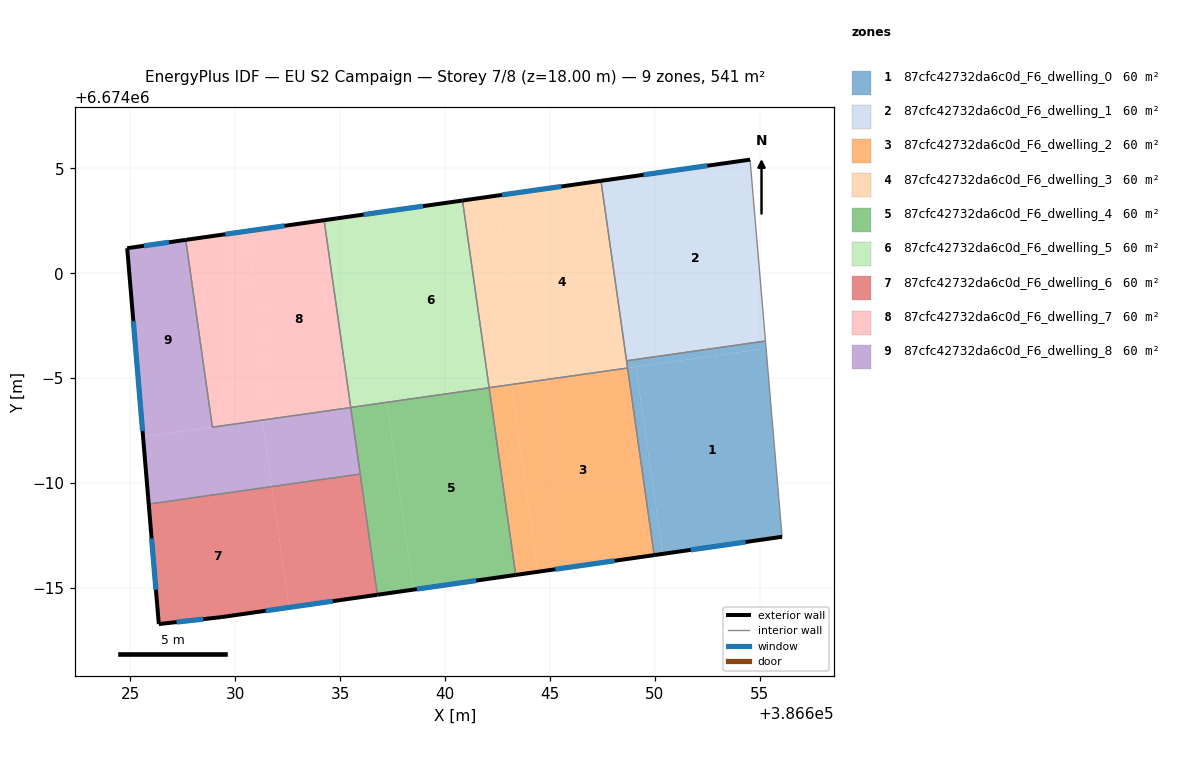
=== STOREY PLAN SPEC (per zone: floor XY polygon, exterior-wall plan segments, windows/doors) ===
zone 1: 87cfc42732da6c0d_F6_dwelling_0  (60.1 m²)
  floor: (386655.31, 6673996.42) (386656.07, 6673987.43) (386650.38, 6673986.62) (386649.11, 6673995.54)
  floor: (386649.11, 6673995.54) (386650.38, 6673986.62) (386649.98, 6673986.56) (386648.71, 6673995.48)
  floor: (386655.28, 6673996.77) (386655.31, 6673996.42) (386648.71, 6673995.48) (386648.66, 6673995.82)
  exterior wall: (386649.98, 6673986.56) – (386656.07, 6673987.43)  [6.2 m]
    window: (386651.72, 6673986.81) – (386654.33, 6673987.18)  [3.4 m²]
  interior walls: 4
zone 2: 87cfc42732da6c0d_F6_dwelling_1  (60.1 m²)
  floor: (386654.55, 6674005.42) (386655.28, 6673996.77) (386649.57, 6673995.95) (386648.36, 6674004.53)
  floor: (386648.36, 6674004.53) (386649.57, 6673995.95) (386648.66, 6673995.82) (386647.44, 6674004.40)
  exterior wall: (386654.55, 6674005.42) – (386647.44, 6674004.40)  [7.2 m]
    window: (386652.52, 6674005.13) – (386649.47, 6674004.69)  [4.0 m²]
  interior walls: 3
zone 3: 87cfc42732da6c0d_F6_dwelling_2  (60.1 m²)
  floor: (386648.71, 6673995.48) (386649.98, 6673986.56) (386644.44, 6673985.77) (386643.17, 6673994.69)
  floor: (386643.17, 6673994.69) (386644.44, 6673985.77) (386643.38, 6673985.61) (386642.11, 6673994.54)
  exterior wall: (386643.38, 6673985.61) – (386649.98, 6673986.56)  [6.7 m]
    window: (386645.26, 6673985.88) – (386648.09, 6673986.29)  [3.7 m²]
  interior walls: 3
zone 4: 87cfc42732da6c0d_F6_dwelling_3  (60.1 m²)
  floor: (386647.44, 6674004.40) (386648.71, 6673995.48) (386643.68, 6673994.77) (386642.41, 6674003.69)
  floor: (386642.41, 6674003.69) (386643.68, 6673994.77) (386642.11, 6673994.54) (386640.84, 6674003.47)
  exterior wall: (386647.44, 6674004.40) – (386640.84, 6674003.47)  [6.7 m]
    window: (386645.55, 6674004.14) – (386642.72, 6674003.73)  [3.7 m²]
  interior walls: 4
zone 5: 87cfc42732da6c0d_F6_dwelling_4  (60.1 m²)
  floor: (386642.11, 6673994.54) (386643.38, 6673985.61) (386638.50, 6673984.92) (386637.23, 6673993.84)
  floor: (386637.23, 6673993.84) (386638.50, 6673984.92) (386636.78, 6673984.67) (386635.51, 6673993.60)
  exterior wall: (386636.78, 6673984.67) – (386643.38, 6673985.61)  [6.7 m]
    window: (386638.66, 6673984.94) – (386641.49, 6673985.34)  [3.7 m²]
  interior walls: 4
zone 6: 87cfc42732da6c0d_F6_dwelling_5  (60.1 m²)
  floor: (386640.84, 6674003.47) (386642.11, 6673994.54) (386637.74, 6673993.92) (386636.48, 6674002.85)
  floor: (386636.48, 6674002.85) (386637.74, 6673993.92) (386635.51, 6673993.60) (386634.24, 6674002.53)
  exterior wall: (386640.84, 6674003.47) – (386634.24, 6674002.53)  [6.7 m]
    window: (386638.95, 6674003.20) – (386636.12, 6674002.80)  [3.7 m²]
  interior walls: 3
zone 7: 87cfc42732da6c0d_F6_dwelling_6  (60.1 m²)
  floor: (386631.75, 6673989.83) (386632.57, 6673984.07) (386629.33, 6673983.60) (386626.36, 6673983.27) (386625.88, 6673988.99)
  floor: (386635.96, 6673990.42) (386636.78, 6673984.67) (386632.57, 6673984.07) (386631.75, 6673989.83)
  exterior wall: (386629.33, 6673983.60) – (386636.78, 6673984.67)  [7.5 m]
    window: (386631.46, 6673983.91) – (386634.65, 6673984.36)  [4.1 m²]
  exterior wall: (386626.36, 6673983.27) – (386629.33, 6673983.60)  [3.0 m]
    window: (386627.21, 6673983.37) – (386628.48, 6673983.51)  [1.6 m²]
  exterior wall: (386625.88, 6673988.99) – (386626.36, 6673983.27)  [5.7 m]
    window: (386626.01, 6673987.36) – (386626.22, 6673984.91)  [3.2 m²]
  interior walls: 2
zone 8: 87cfc42732da6c0d_F6_dwelling_7  (60.1 m²)
  floor: (386634.24, 6674002.53) (386635.51, 6673993.60) (386631.80, 6673993.08) (386630.53, 6674002.00)
  floor: (386630.53, 6674002.00) (386631.80, 6673993.08) (386628.91, 6673992.66) (386627.64, 6674001.59)
  exterior wall: (386634.24, 6674002.53) – (386627.64, 6674001.59)  [6.7 m]
    window: (386632.35, 6674002.26) – (386629.53, 6674001.86)  [3.7 m²]
  interior walls: 3
zone 9: 87cfc42732da6c0d_F6_dwelling_8  (60.1 m²)
  floor: (386627.64, 6674001.59) (386628.91, 6673992.66) (386625.61, 6673992.19) (386624.85, 6674001.19)
  floor: (386631.30, 6673993.00) (386631.75, 6673989.83) (386625.88, 6673988.99) (386625.61, 6673992.19)
  floor: (386635.51, 6673993.60) (386635.96, 6673990.42) (386631.75, 6673989.83) (386631.30, 6673993.00)
  exterior wall: (386624.85, 6674001.19) – (386625.88, 6673988.99)  [12.2 m]
    window: (386625.14, 6673997.71) – (386625.58, 6673992.48)  [6.7 m²]
  exterior wall: (386627.64, 6674001.59) – (386624.85, 6674001.19)  [2.8 m]
    window: (386626.84, 6674001.48) – (386625.65, 6674001.31)  [1.6 m²]
  interior walls: 4

=== DERIVED (storey summary) ===
Building: EU S2 Campaign
Storey: 7 of 8  (floor level z = 18.00 m)
Storey gross floor area: 540.9 m²
Zones on this storey: 9
  - 87cfc42732da6c0d_F6_dwelling_0: floor 60.1 m²; exterior wall 6.2 m (18.5 m²); 1 window(s) 3.4 m²; WWR 18.4%
  - 87cfc42732da6c0d_F6_dwelling_1: floor 60.1 m²; exterior wall 7.2 m (21.5 m²); 1 window(s) 4.0 m²; WWR 18.4%
  - 87cfc42732da6c0d_F6_dwelling_2: floor 60.1 m²; exterior wall 6.7 m (20.0 m²); 1 window(s) 3.7 m²; WWR 18.4%
  - 87cfc42732da6c0d_F6_dwelling_3: floor 60.1 m²; exterior wall 6.7 m (20.0 m²); 1 window(s) 3.7 m²; WWR 18.4%
  - 87cfc42732da6c0d_F6_dwelling_4: floor 60.1 m²; exterior wall 6.7 m (20.0 m²); 1 window(s) 3.7 m²; WWR 18.4%
  - 87cfc42732da6c0d_F6_dwelling_5: floor 60.1 m²; exterior wall 6.7 m (20.0 m²); 1 window(s) 3.7 m²; WWR 18.4%
  - 87cfc42732da6c0d_F6_dwelling_6: floor 60.1 m²; exterior wall 16.3 m (48.8 m²); 3 window(s) 9.0 m²; WWR 18.4%
  - 87cfc42732da6c0d_F6_dwelling_7: floor 60.1 m²; exterior wall 6.7 m (20.0 m²); 1 window(s) 3.7 m²; WWR 18.4%
  - 87cfc42732da6c0d_F6_dwelling_8: floor 60.1 m²; exterior wall 15.1 m (45.2 m²); 2 window(s) 8.3 m²; WWR 18.4%
Zone adjacency (shared interzone walls):
  - 87cfc42732da6c0d_F6_dwelling_0 ↔ 87cfc42732da6c0d_F6_dwelling_1
  - 87cfc42732da6c0d_F6_dwelling_0 ↔ 87cfc42732da6c0d_F6_dwelling_2
  - 87cfc42732da6c0d_F6_dwelling_0 ↔ 87cfc42732da6c0d_F6_dwelling_3
  - 87cfc42732da6c0d_F6_dwelling_1 ↔ 87cfc42732da6c0d_F6_dwelling_3
  - 87cfc42732da6c0d_F6_dwelling_2 ↔ 87cfc42732da6c0d_F6_dwelling_3
  - 87cfc42732da6c0d_F6_dwelling_2 ↔ 87cfc42732da6c0d_F6_dwelling_4
  - 87cfc42732da6c0d_F6_dwelling_3 ↔ 87cfc42732da6c0d_F6_dwelling_5
  - 87cfc42732da6c0d_F6_dwelling_4 ↔ 87cfc42732da6c0d_F6_dwelling_5
  - 87cfc42732da6c0d_F6_dwelling_4 ↔ 87cfc42732da6c0d_F6_dwelling_6
  - 87cfc42732da6c0d_F6_dwelling_4 ↔ 87cfc42732da6c0d_F6_dwelling_8
  - 87cfc42732da6c0d_F6_dwelling_5 ↔ 87cfc42732da6c0d_F6_dwelling_7
  - 87cfc42732da6c0d_F6_dwelling_6 ↔ 87cfc42732da6c0d_F6_dwelling_8
  - 87cfc42732da6c0d_F6_dwelling_7 ↔ 87cfc42732da6c0d_F6_dwelling_8